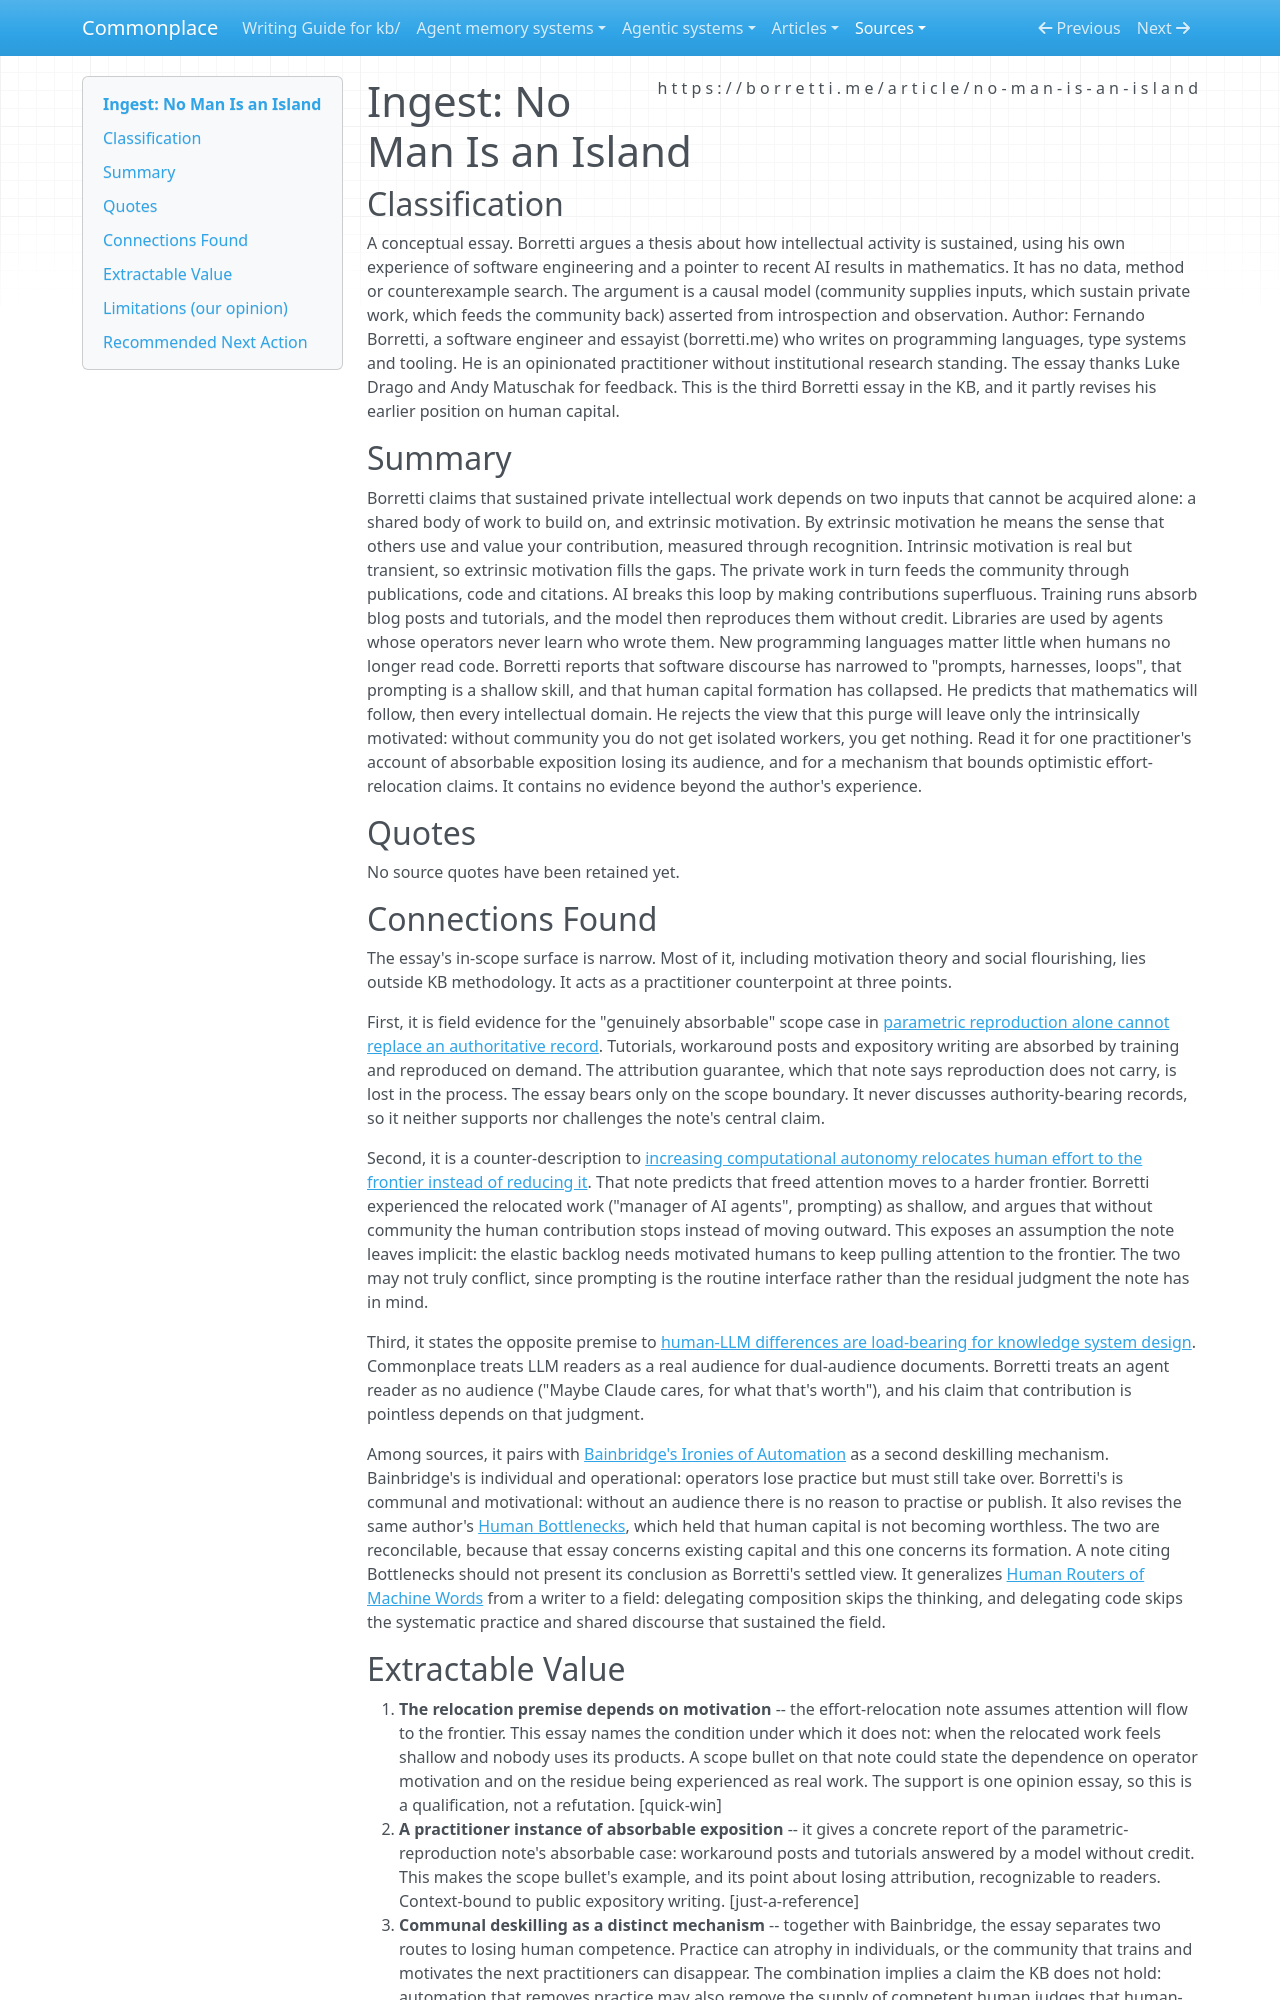

repository: zby/commonplace · page: sources/borretti-no-man-is-an-island.ingest/index.html · generator: mkdocs

---
description: "Borretti essay: AI absorbs code and exposition, dissolving the human community that supplies shared work and motivation; bears on absorbable exposition and effort relocation"
source: https://borretti.me/article/no-man-is-an-island
captured: "2026-10-24"
capture: trafilatura
capture_scope: full-source
genre: conceptual-essay
snapshot_sha256: 40605d2281801d1678b8066394830ad7b93b0e63f048d133c4625afd187c51f3
ingested: "2026-10-24"
type: types/ingest-report.md
domains: [human-ai-collaboration, effort-relocation, deskilling, audience]
---

# Ingest: No Man Is an Island

## Classification

A conceptual essay. Borretti argues a thesis about how intellectual activity is sustained, using his own experience of software engineering and a pointer to recent AI results in mathematics. It has no data, method or counterexample search. The argument is a causal model (community supplies inputs, which sustain private work, which feeds the community back) asserted from introspection and observation.
Author: Fernando Borretti, a software engineer and essayist (borretti.me) who writes on programming languages, type systems and tooling. He is an opinionated practitioner without institutional research standing. The essay thanks Luke Drago and Andy Matuschak for feedback. This is the third Borretti essay in the KB, and it partly revises his earlier position on human capital.

## Summary

Borretti claims that sustained private intellectual work depends on two inputs that cannot be acquired alone: a shared body of work to build on, and extrinsic motivation. By extrinsic motivation he means the sense that others use and value your contribution, measured through recognition. Intrinsic motivation is real but transient, so extrinsic motivation fills the gaps. The private work in turn feeds the community through publications, code and citations. AI breaks this loop by making contributions superfluous. Training runs absorb blog posts and tutorials, and the model then reproduces them without credit. Libraries are used by agents whose operators never learn who wrote them. New programming languages matter little when humans no longer read code. Borretti reports that software discourse has narrowed to "prompts, harnesses, loops", that prompting is a shallow skill, and that human capital formation has collapsed. He predicts that mathematics will follow, then every intellectual domain. He rejects the view that this purge will leave only the intrinsically motivated: without community you do not get isolated workers, you get nothing. Read it for one practitioner's account of absorbable exposition losing its audience, and for a mechanism that bounds optimistic effort-relocation claims. It contains no evidence beyond the author's experience.

## Quotes

No source quotes have been retained yet.

## Connections Found

The essay's in-scope surface is narrow. Most of it, including motivation theory and social flourishing, lies outside KB methodology. It acts as a practitioner counterpoint at three points.

First, it is field evidence for the "genuinely absorbable" scope case in [parametric reproduction alone cannot replace an authoritative record](../theory/parametric-reproduction-cannot-replace-an-authoritative-record.md). Tutorials, workaround posts and expository writing are absorbed by training and reproduced on demand. The attribution guarantee, which that note says reproduction does not carry, is lost in the process. The essay bears only on the scope boundary. It never discusses authority-bearing records, so it neither supports nor challenges the note's central claim.

Second, it is a counter-description to [increasing computational autonomy relocates human effort to the frontier instead of reducing it](../theory/increasing-computational-autonomy-relocates-human-effort.md). That note predicts that freed attention moves to a harder frontier. Borretti experienced the relocated work ("manager of AI agents", prompting) as shallow, and argues that without community the human contribution stops instead of moving outward. This exposes an assumption the note leaves implicit: the elastic backlog needs motivated humans to keep pulling attention to the frontier. The two may not truly conflict, since prompting is the routine interface rather than the residual judgment the note has in mind.

Third, it states the opposite premise to [human-LLM differences are load-bearing for knowledge system design](../theory/human-llm-differences-are-load-bearing-for-knowledge-system-design.md). Commonplace treats LLM readers as a real audience for dual-audience documents. Borretti treats an agent reader as no audience ("Maybe Claude cares, for what that's worth"), and his claim that contribution is pointless depends on that judgment.

Among sources, it pairs with [Bainbridge's Ironies of Automation](./ironies-of-automation.ingest.md) as a second deskilling mechanism. Bainbridge's is individual and operational: operators lose practice but must still take over. Borretti's is communal and motivational: without an audience there is no reason to practise or publish. It also revises the same author's [Human Bottlenecks](./fernando-borretti-human-bottlenecks.ingest.md), which held that human capital is not becoming worthless. The two are reconcilable, because that essay concerns existing capital and this one concerns its formation. A note citing Bottlenecks should not present its conclusion as Borretti's settled view. It generalizes [Human Routers of Machine Words](./borretti-human-routers-of-machine-words.ingest.md) from a writer to a field: delegating composition skips the thinking, and delegating code skips the systematic practice and shared discourse that sustained the field.
